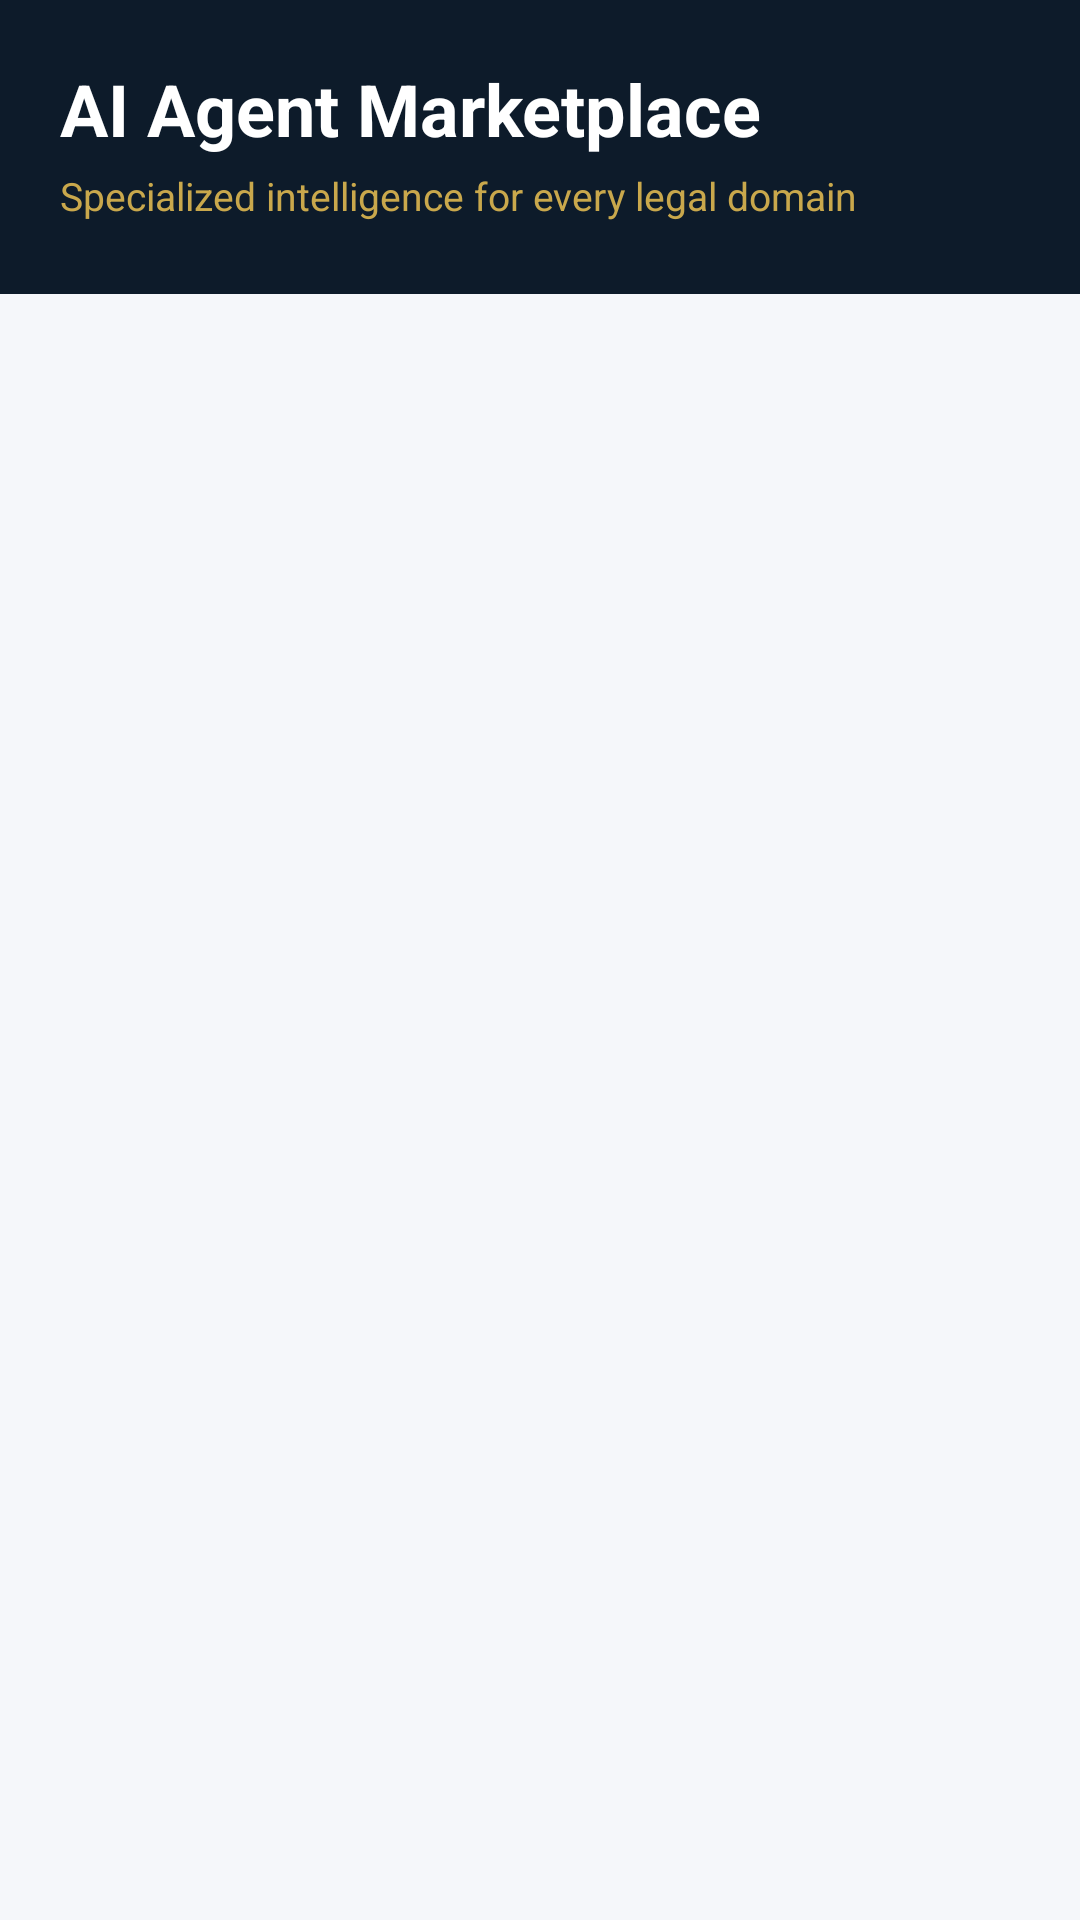

Here is an Android app screen rendered from its layout file. Give the layout XML and the strings, colors and styles it references.
<!-- AndroidManifest.xml: application theme Theme.LegalAI -->
<!-- res/layout/fragment_agents.xml -->
<?xml version="1.0" encoding="utf-8"?>
<LinearLayout xmlns:android="http://schemas.android.com/apk/res/android" xmlns:app="http://schemas.android.com/apk/res-auto" android:layout_width="match_parent" android:layout_height="match_parent" android:orientation="vertical" android:background="@color/light_bg_page">
  <LinearLayout android:layout_width="match_parent" android:layout_height="wrap_content" android:background="@color/midnight_navy" android:orientation="vertical" android:paddingStart="20dp" android:paddingEnd="20dp" android:paddingTop="20dp" android:paddingBottom="24dp">
    <TextView android:layout_width="wrap_content" android:layout_height="wrap_content" android:text="AI Agent Marketplace" android:textColor="@android:color/white" android:textSize="24sp" android:textStyle="bold"/>
    <TextView android:layout_width="wrap_content" android:layout_height="wrap_content" android:text="Specialized intelligence for every legal domain" android:textColor="@color/counsel_gold" android:textSize="13sp" android:layout_marginTop="4dp"/>
  </LinearLayout>
  <androidx.recyclerview.widget.RecyclerView android:id="@+id/rv_agents" android:layout_width="match_parent" android:layout_height="match_parent" android:clipToPadding="false" android:paddingStart="16dp" android:paddingEnd="16dp" android:paddingTop="8dp" android:paddingBottom="80dp"/>
</LinearLayout>
<!-- resources referenced by this layout -->
<resources>
  <color name="counsel_gold">#C9A84C</color>
  <color name="light_bg_page">#F5F7FA</color>
  <color name="midnight_navy">#0D1B2A</color>
  <style name="Theme.LegalAI" parent="Theme.MaterialComponents.DayNight.NoActionBar">
          <item name="colorPrimary">@color/midnight_navy</item>
          <item name="colorPrimaryVariant">@color/midnight_navy</item>
          <item name="colorOnPrimary">@android:color/white</item>
          <item name="colorSecondary">@color/counsel_gold</item>
          <item name="colorOnSecondary">@color/midnight_navy</item>
          <item name="android:colorBackground">@color/light_bg_page</item>
          <item name="android:windowBackground">@color/light_bg_page</item>
          <item name="android:statusBarColor">@color/midnight_navy</item>
          <item name="android:navigationBarColor">@color/midnight_navy</item>
      </style>
</resources>
